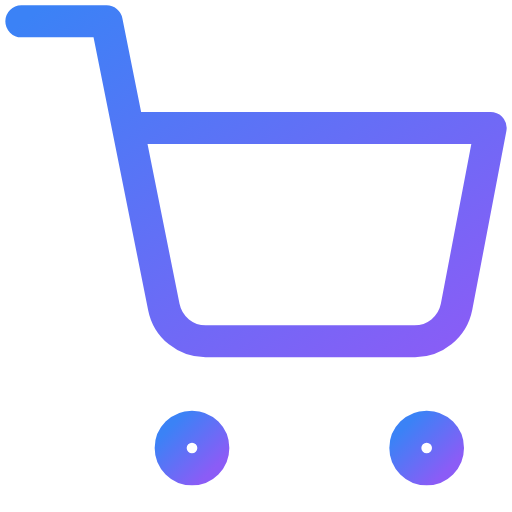
t = 0.00 s
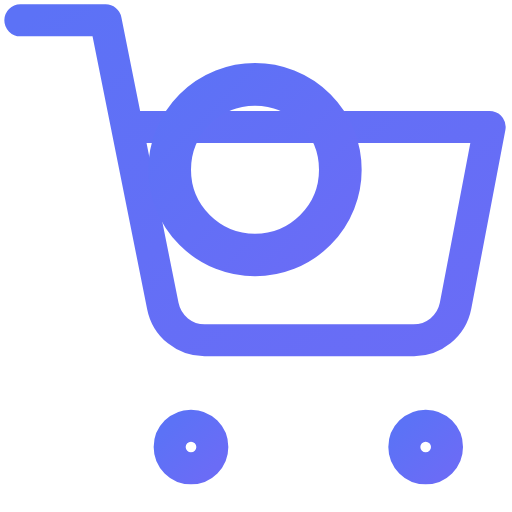
t = 0.63 s
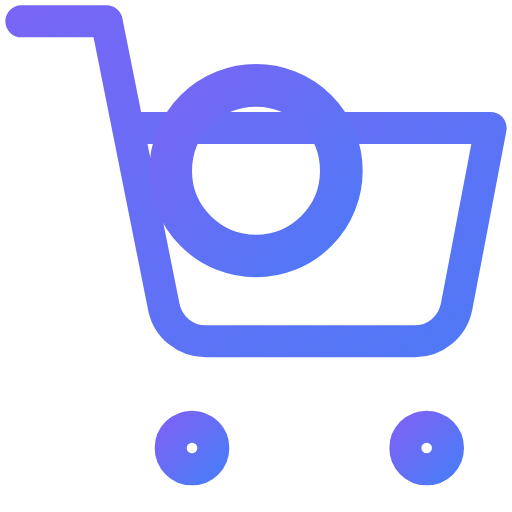
t = 1.13 s
t = 1.88 s: frame unchanged from t = 1.13 s, image omitted
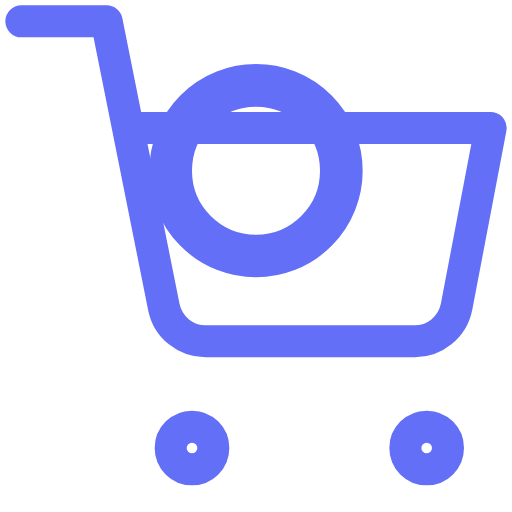
t = 2.25 s
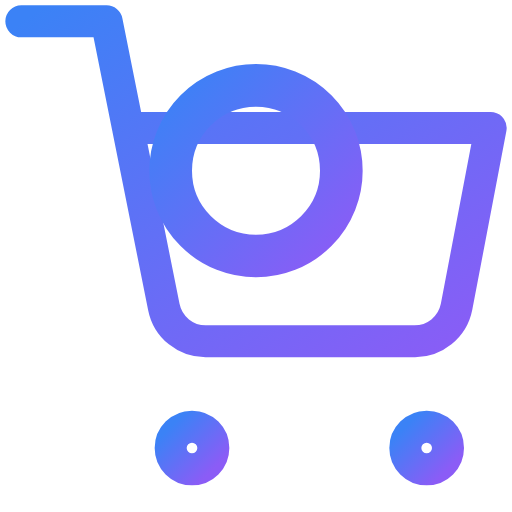
t = 3.00 s

The animated SVG that drew these frames (rendered in a browser with its animation timeline set to each time). Animation: 7 SMIL elements (animate=6,animateTransform=1); one cycle of 3.00 s, repeats indefinitely.

<svg viewBox="0 0 24 24" width="24" height="24" fill="none" stroke="url(#grad-shopping-cart-add-anim)" stroke-width="1.5" stroke-linecap="round" stroke-linejoin="round" xmlns="http://www.w3.org/2000/svg">
  <defs>
    <linearGradient id="grad-shopping-cart-add-anim" x1="0%" y1="0%" x2="100%" y2="100%">
      <stop offset="0%" style="stop-color:#3b82f6;stop-opacity:1">
        <animate attributeName="stop-color" values="#3b82f6;#8b5cf6;#3b82f6" dur="3s" repeatCount="indefinite"/>
      </stop>
      <stop offset="100%" style="stop-color:#8b5cf6;stop-opacity:1">
        <animate attributeName="stop-color" values="#8b5cf6;#3b82f6;#8b5cf6" dur="3s" repeatCount="indefinite"/>
      </stop>
    </linearGradient>
  </defs>
  <circle cx="9" cy="21" r="1"/>
  <circle cx="20" cy="21" r="1"/>
  <path d="M1 1h4l2.68 13.39a2 2 0 0 0 2 1.61h9.72a2 2 0 0 0 2-1.61L23 6H6"/>
  <circle cx="12" cy="8" r="4" opacity="0" stroke-width="2">
    <animate attributeName="r" values="0;4;4" dur="0.5s" fill="freeze"/>
    <animate attributeName="opacity" values="0;1;1" dur="0.3s" fill="freeze"/>
  </circle>
  <line x1="10" y1="8" x2="14" y2="8" opacity="0">
    <animate attributeName="opacity" values="0;1;1" dur="0.3s" fill="freeze" begin="0.2s"/>
  </line>
  <line x1="12" y1="6" x2="12" y2="10" opacity="0">
    <animate attributeName="opacity" values="0;1;1" dur="0.3s" fill="freeze" begin="0.2s"/>
  </line>
  <animateTransform attributeName="transform" type="translate" values="0,0;-2,-2;0,0" dur="0.5s" begin="0.5s"/>
</svg>
